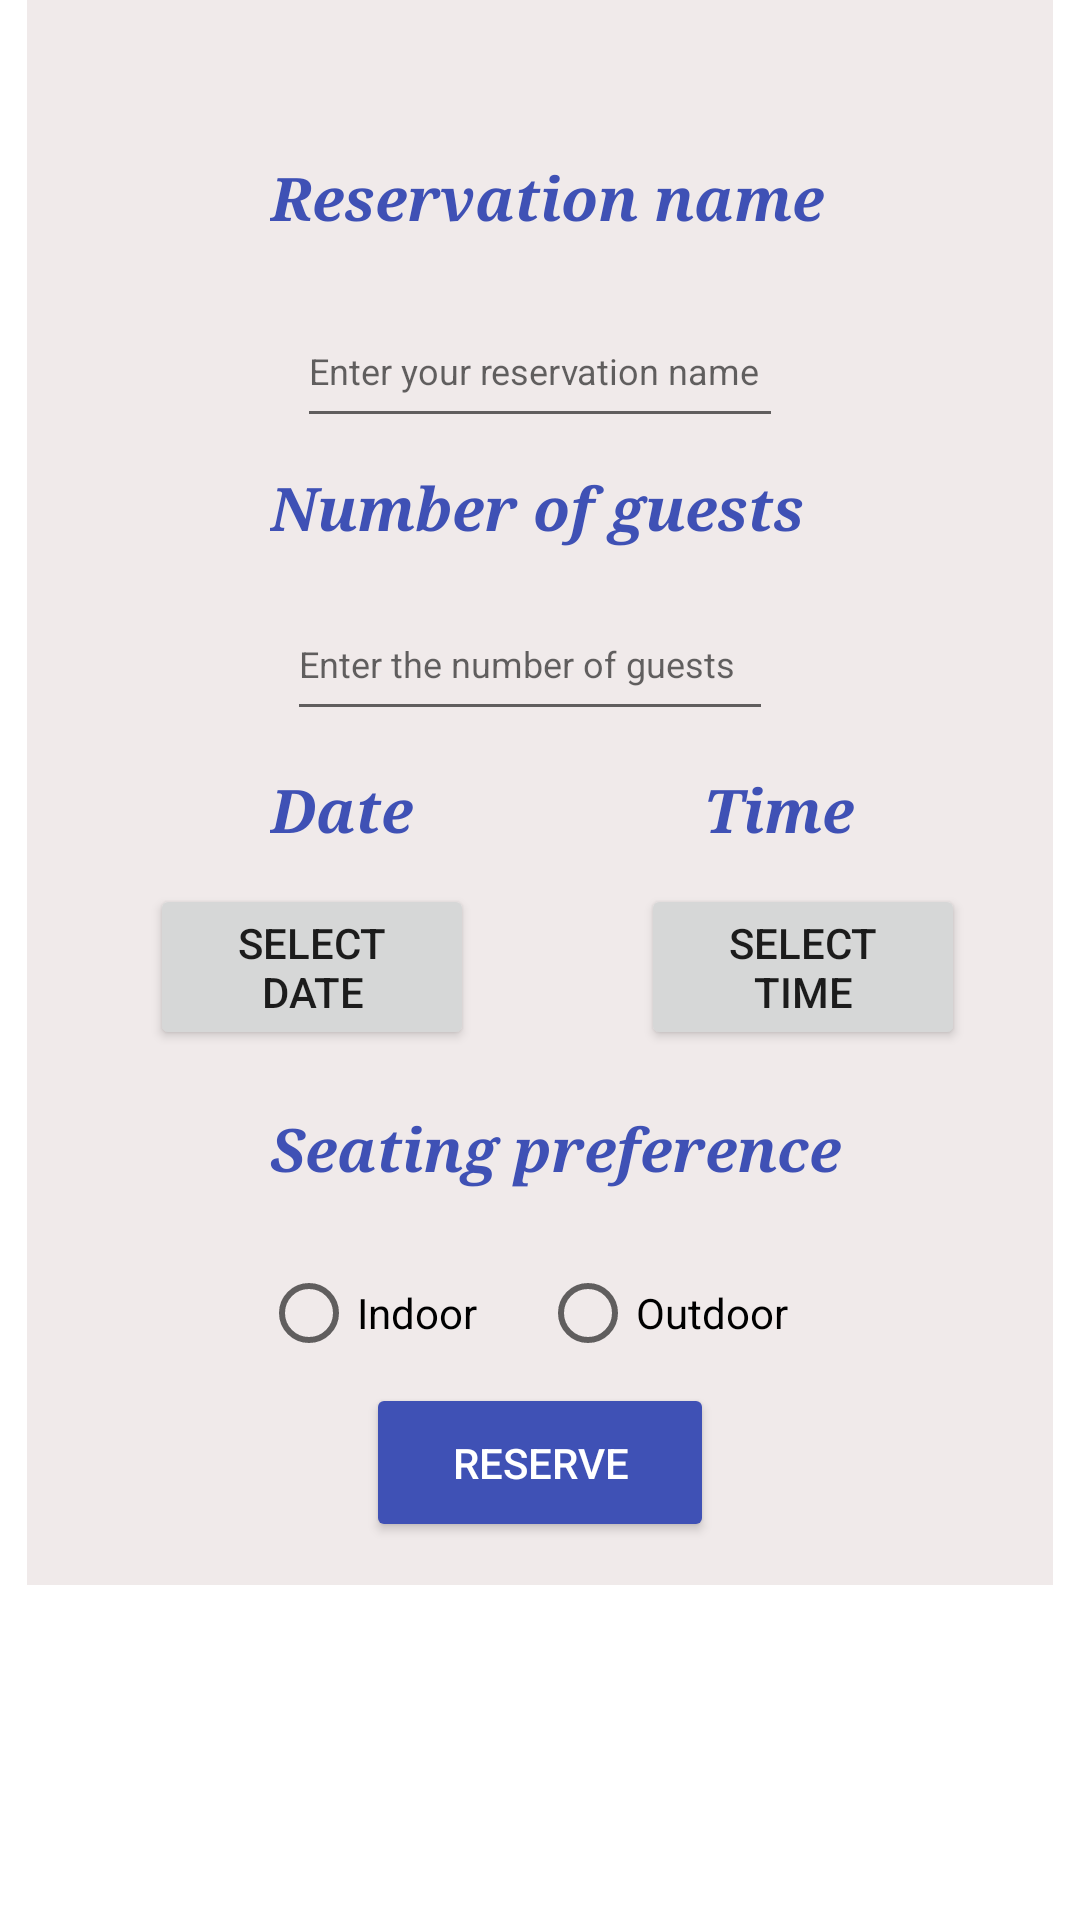

Android layout source for this screen:
<!-- AndroidManifest.xml: application theme Theme.DineEase_Sprint1 -->
<!-- res/layout/activity_reservation_page.xml -->
<?xml version="1.0" encoding="utf-8"?>
<androidx.constraintlayout.widget.ConstraintLayout xmlns:android="http://schemas.android.com/apk/res/android"
    xmlns:app="http://schemas.android.com/apk/res-auto"
    xmlns:tools="http://schemas.android.com/tools"
    android:layout_width="match_parent"
    android:layout_height="match_parent"
    android:background="#FFFFFF"
    android:backgroundTint="#FFFFFF"
    tools:context=".reservation">

    <androidx.constraintlayout.widget.ConstraintLayout
        android:id="@+id/constraintLayout"
        android:layout_width="342dp"
        android:layout_height="545dp"
        android:layout_marginBottom="112dp"
        android:background="#85E3D7D7"
        app:layout_constraintBottom_toBottomOf="parent"
        app:layout_constraintEnd_toEndOf="parent"
        app:layout_constraintHorizontal_bias="0.492"
        app:layout_constraintStart_toStartOf="parent">

        <EditText
            android:id="@+id/gnum"
            android:layout_width="162dp"
            android:layout_height="48dp"
            android:layout_marginStart="60dp"
            android:layout_marginEnd="73dp"
            android:ems="10"
            android:hint="Enter the number of guests"
            android:inputType="number"
            android:textSize="12sp"
            app:layout_constraintBottom_toBottomOf="parent"
            app:layout_constraintEnd_toEndOf="parent"
            app:layout_constraintHorizontal_bias="0.564"
            app:layout_constraintStart_toStartOf="parent"
            app:layout_constraintTop_toTopOf="parent"
            app:layout_constraintVertical_bias="0.427" />

        <Button
            android:id="@+id/date_button"
            android:layout_width="108dp"
            android:layout_height="wrap_content"
            android:text="Select Date"
            app:layout_constraintBottom_toBottomOf="parent"
            app:layout_constraintEnd_toEndOf="parent"
            app:layout_constraintHorizontal_bias="0.175"
            app:layout_constraintStart_toStartOf="parent"
            app:layout_constraintTop_toTopOf="parent"
            app:layout_constraintVertical_bias="0.636" />

        <TextView
            android:id="@+id/textView2"
            android:layout_width="wrap_content"
            android:layout_height="wrap_content"
            android:fontFamily="serif"
            android:text="Date"
            android:textColor="#3F51B5"
            android:textSize="20sp"
            android:textStyle="bold|italic"
            app:layout_constraintBottom_toBottomOf="parent"
            app:layout_constraintEnd_toEndOf="parent"
            app:layout_constraintHorizontal_bias="0.275"
            app:layout_constraintStart_toStartOf="parent"
            app:layout_constraintTop_toTopOf="parent"
            app:layout_constraintVertical_bias="0.527" />

        <TextView
            android:id="@+id/textView8"
            android:layout_width="wrap_content"
            android:layout_height="wrap_content"
            android:layout_marginStart="81dp"
            android:layout_marginEnd="69dp"
            android:fontFamily="serif"
            android:text="Seating preference"
            android:textColor="#3F51B5"
            android:textSize="20sp"
            android:textStyle="bold|italic"
            app:layout_constraintBottom_toBottomOf="parent"
            app:layout_constraintEnd_toEndOf="parent"
            app:layout_constraintHorizontal_bias="0.0"
            app:layout_constraintStart_toStartOf="parent"
            app:layout_constraintTop_toTopOf="parent"
            app:layout_constraintVertical_bias="0.745" />

        <TextView
            android:id="@+id/textView22"
            android:layout_width="wrap_content"
            android:layout_height="wrap_content"
            android:fontFamily="serif"
            android:text="Time"
            android:textColor="#3F51B5"
            android:textSize="20sp"
            android:textStyle="bold|italic"
            app:layout_constraintBottom_toBottomOf="parent"
            app:layout_constraintEnd_toEndOf="parent"
            app:layout_constraintHorizontal_bias="0.773"
            app:layout_constraintStart_toStartOf="parent"
            app:layout_constraintTop_toTopOf="parent"
            app:layout_constraintVertical_bias="0.527" />

        <Button
            android:id="@+id/time_button"
            android:layout_width="108dp"
            android:layout_height="wrap_content"
            android:text="Select Time"
            app:layout_constraintBottom_toBottomOf="parent"
            app:layout_constraintEnd_toEndOf="parent"
            app:layout_constraintHorizontal_bias="0.848"
            app:layout_constraintStart_toStartOf="@id/date_button"
            app:layout_constraintTop_toTopOf="parent"
            app:layout_constraintVertical_bias="0.636" />

        <TextView
            android:id="@+id/textView88"
            android:layout_width="wrap_content"
            android:layout_height="wrap_content"
            android:layout_marginStart="81dp"
            android:layout_marginTop="141dp"
            android:layout_marginEnd="81dp"
            android:layout_marginBottom="13dp"
            android:fontFamily="serif"
            android:text="Number of guests"
            android:textColor="#3F51B5"
            android:textSize="20sp"
            android:textStyle="bold|italic"
            app:layout_constraintBottom_toTopOf="@+id/gnum"
            app:layout_constraintEnd_toEndOf="parent"
            app:layout_constraintHorizontal_bias="0.0"
            app:layout_constraintStart_toStartOf="parent"
            app:layout_constraintTop_toTopOf="parent"
            app:layout_constraintVertical_bias="1.0" />

        <TextView
            android:id="@+id/textView55"
            android:layout_width="wrap_content"
            android:layout_height="wrap_content"
            android:layout_marginStart="81dp"
            android:layout_marginEnd="81dp"
            android:fontFamily="serif"
            android:text="Reservation name"
            android:textColor="#3F51B5"
            android:textSize="20sp"
            android:textStyle="bold|italic"
            app:layout_constraintBottom_toBottomOf="parent"
            app:layout_constraintEnd_toEndOf="parent"
            app:layout_constraintHorizontal_bias="0.0"
            app:layout_constraintStart_toStartOf="parent"
            app:layout_constraintTop_toTopOf="parent"
            app:layout_constraintVertical_bias="0.133" />

        <EditText
            android:id="@+id/resname"
            android:layout_width="162dp"
            android:layout_height="48dp"
            android:ems="10"
            android:hint="Enter your reservation name"
            android:inputType="text"
            android:textSize="12sp"
            app:layout_constraintBottom_toBottomOf="parent"
            app:layout_constraintEnd_toEndOf="parent"
            app:layout_constraintStart_toStartOf="parent"
            app:layout_constraintTop_toTopOf="parent"
            app:layout_constraintVertical_bias="0.231" />

        <RadioGroup
            android:id="@+id/seatingRadioGroup"
            android:layout_width="wrap_content"
            android:layout_height="wrap_content"
            android:orientation="horizontal"
            app:layout_constraintBottom_toBottomOf="parent"
            app:layout_constraintEnd_toEndOf="parent"
            app:layout_constraintStart_toStartOf="parent"
            app:layout_constraintTop_toTopOf="parent"
            app:layout_constraintVertical_bias="0.866">

            <RadioButton
                android:id="@+id/indoor"
                android:layout_width="93dp"
                android:layout_height="48dp"
                android:text="Indoor" />

            <RadioButton
                android:id="@+id/outdoor"
                android:layout_width="93dp"
                android:layout_height="48dp"
                android:text="Outdoor" />

        </RadioGroup>


        <Button
            android:id="@+id/resbtn"
            android:layout_width="116dp"
            android:layout_height="53dp"
            android:backgroundTint="#3F51B5"
            android:text="Reserve"
            android:textColor="#FFFFFF"
            app:layout_constraintBottom_toBottomOf="parent"
            app:layout_constraintEnd_toEndOf="parent"
            app:layout_constraintStart_toStartOf="parent"
            app:layout_constraintTop_toTopOf="parent"
            app:layout_constraintVertical_bias="0.971" />

    </androidx.constraintlayout.widget.ConstraintLayout>

    <ImageView
        android:id="@+id/imageView8"
        android:layout_width="121dp"
        android:layout_height="71dp"
        app:layout_constraintBottom_toTopOf="@+id/constraintLayout"
        app:layout_constraintEnd_toEndOf="parent"
        app:layout_constraintHorizontal_bias="0.124"
        app:layout_constraintStart_toStartOf="parent"
        app:layout_constraintTop_toTopOf="parent"
        app:layout_constraintVertical_bias="0.695"
        app:srcCompat="@drawable/dinelogo" />

    <FrameLayout
        android:id="@+id/frameLayout"
        android:layout_width="0dp"
        android:layout_height="0dp"
        app:layout_constraintBottom_toTopOf="@+id/bottomNavigationView"
        app:layout_constraintEnd_toEndOf="parent"
        app:layout_constraintStart_toStartOf="parent"
        app:layout_constraintBaseline_toTopOf="parent">

    </FrameLayout>

</androidx.constraintlayout.widget.ConstraintLayout>
<!-- resources referenced by this layout -->
<resources>
  <!-- drawable dinelogo: jpeg bitmap (drawable, 9054 bytes) -->
  <style name="Theme.DineEase_Sprint1" parent="Base.Theme.DineEase_Sprint1" />
  <style name="Base.Theme.DineEase_Sprint1" parent="Theme.AppCompat.DayNight.NoActionBar">
          
          
      </style>
</resources>
